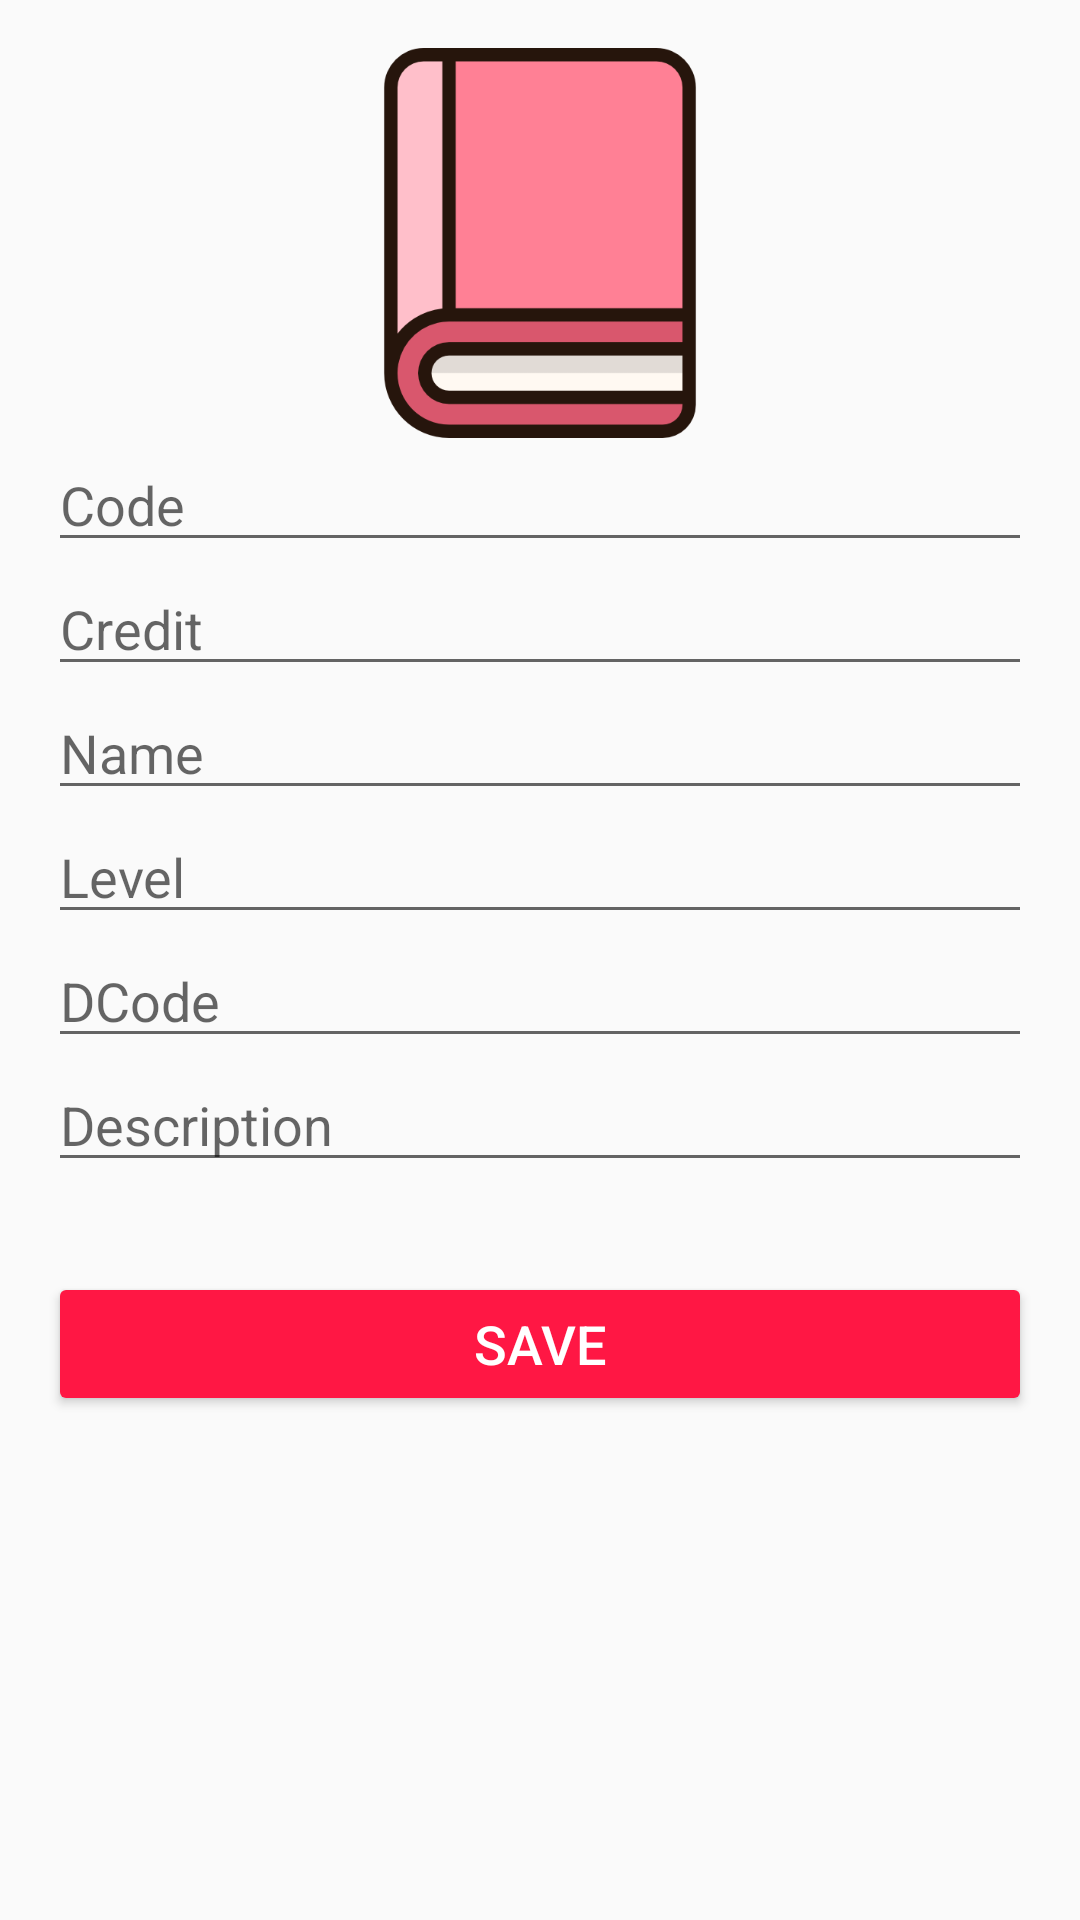

Reconstruct the res/layout file that produces this screen, plus the resources it refers to.
<!-- AndroidManifest.xml: application theme AppTheme -->
<!-- res/layout/activity_course_edit.xml -->
<?xml version="1.0" encoding="utf-8"?>
<LinearLayout xmlns:android="http://schemas.android.com/apk/res/android"
    xmlns:app="http://schemas.android.com/apk/res-auto"
    xmlns:tools="http://schemas.android.com/tools"
    android:layout_width="match_parent"
    android:orientation="vertical"
    android:layout_height="match_parent"
    android:padding="16dp"
    tools:context="com.fluffy.samrith.university_managment_system.course.CourseEditActivity">

    <ImageView
        android:layout_width="match_parent"
        android:layout_height="130dp"
        android:src="@drawable/course"
        android:scaleType="centerInside"
        android:id="@+id/image"
        />


    <EditText
        android:layout_width="match_parent"
        android:layout_height="wrap_content"
        android:hint="Code"
        android:singleLine="true"
        android:imeOptions="actionNext"
        android:id="@+id/code"/>
    <EditText
        android:layout_width="match_parent"
        android:layout_height="wrap_content"
        android:hint="Credit"
        android:id="@+id/credit"
        android:singleLine="true"
        android:imeOptions="actionNext"/>
    <EditText
        android:layout_width="match_parent"
        android:layout_height="wrap_content"
        android:hint="Name"
        android:singleLine="true"
        android:imeOptions="actionNext"
        android:id="@+id/name"/>
    <EditText
        android:layout_width="match_parent"
        android:layout_height="wrap_content"
        android:hint="Level"
        android:singleLine="true"
        android:imeOptions="actionNext"
        android:id="@+id/level"/>
    <EditText
        android:layout_width="match_parent"
        android:layout_height="wrap_content"
        android:hint="DCode"
        android:singleLine="true"
        android:imeOptions="actionNext"
        android:id="@+id/decodes"/>
    <EditText
        android:layout_width="match_parent"
        android:layout_height="wrap_content"
        android:hint="Description"
        android:singleLine="true"
        android:imeOptions="actionNext"
        android:id="@+id/desc"/>

    <android.support.v7.widget.AppCompatButton
        android:layout_marginTop="30dp"
        xmlns:app="http://schemas.android.com/apk/res-auto"
        android:layout_width="match_parent"
        android:layout_height="wrap_content"
        android:text="SAVE"
        android:textSize="18sp"
        android:textColor="#ffffff"
        app:backgroundTint="@color/red"
        android:id="@+id/save"
        />
</LinearLayout>
<!-- resources referenced by this layout -->
<resources>
  <color name="red">#FF1744</color>
  <!-- drawable course: png bitmap (drawable-v24, 8628 bytes) -->
  <style name="AppTheme" parent="Theme.AppCompat.Light.DarkActionBar">
          
          <item name="colorPrimary">@color/colorPrimary</item>
          <item name="colorPrimaryDark">@color/colorPrimaryDark</item>
          <item name="colorAccent">@color/colorAccent</item>
      </style>
  <color name="colorPrimary">#3F51B5</color>
  <color name="colorPrimaryDark">#303F9F</color>
  <color name="colorAccent">#FF4081</color>
</resources>
